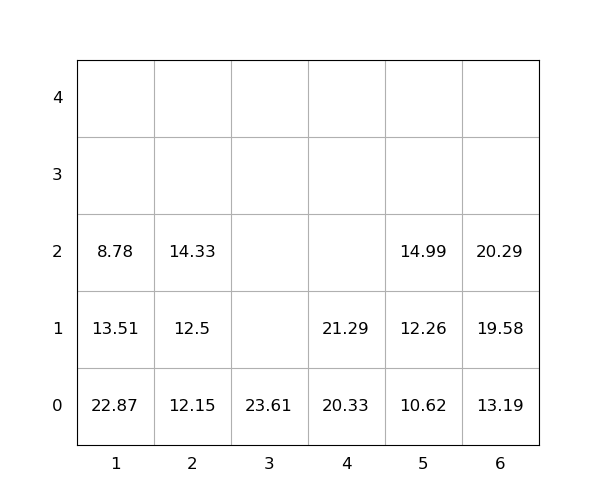

The table this chart was drawn from, first rows:
idx, loc_x, loc_y, loc_z, weight, seq, emerg, reloc, size(ft)
1, 3, 0, 0, 23.61, 0, 0, 0, 20
2, 4, 0, 0, 20.33, 0, 0, 0, 20
3, 1, 0, 0, 22.87, 0, 0, 1.0, 20
4, 6, 0, 0, 13.19, 0, 0, 0, 20
5, 1, 0, 1, 13.51, 0, 0, 1.0, 20
6, 2, 0, 0, 12.15, 1, 0, 0, 20
7, 2, 0, 1, 12.5, 2, 0, 0, 20
8, 5, 0, 0, 10.62, 3, 0, 0, 20
9, 2, 0, 2, 14.33, 4, 0, 0, 20
10, 4, 0, 1, 21.29, 5, 0, 0, 20
11, 6, 0, 1, 19.58, 6, 0, 0, 20
12, 5, 0, 1, 12.26, 7, 0, 0, 20
13, 1, 0, 2, 8.78, 8, 0, 1.0, 20
14, 6, 0, 2, 20.29, 9, 0, 0, 20
15, 5, 0, 2, 14.99, 10, 0, 0, 20
